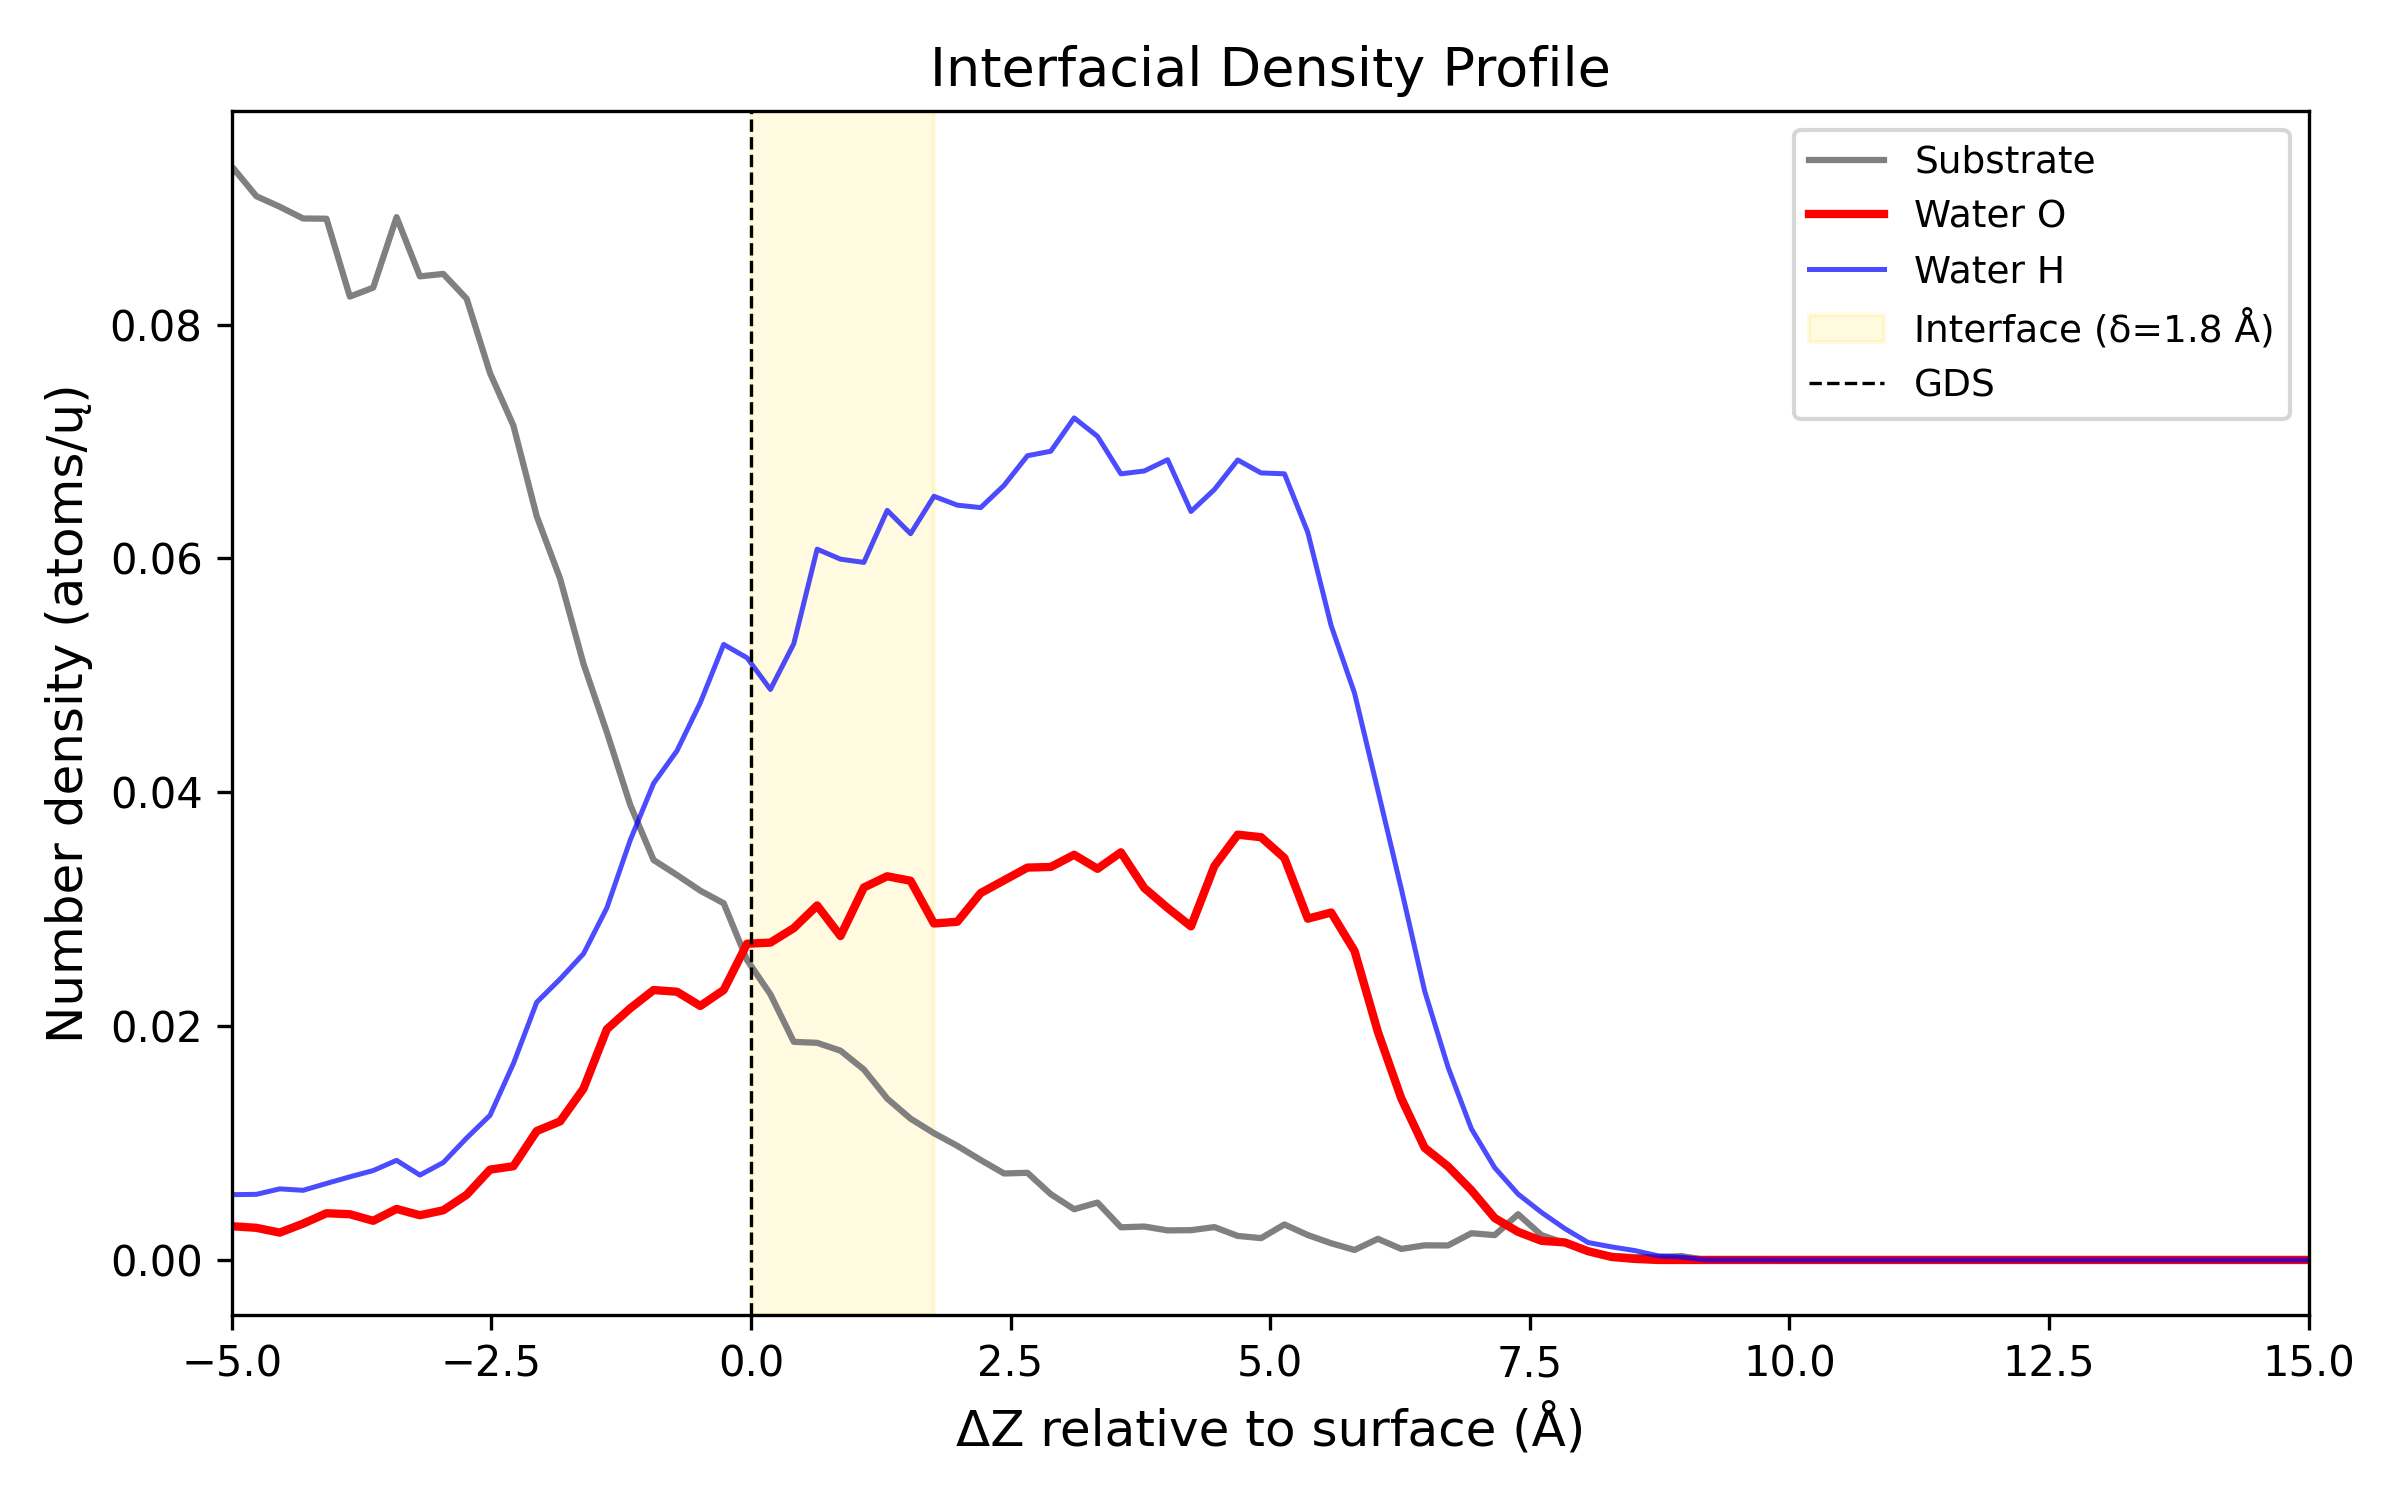

The table this chart was drawn from, first rows:
Delta_Z_A, Density_Substrate_atoms_per_A3, Density_O_atoms_per_A3, Density_H_atoms_per_A3
-14.89, 0.06742, 0.0, 0.0
-14.66, 0.07097, 0.0, 0.0
-14.44, 0.07358, 0.0, 0.0
-14.21, 0.07747, 0.0, 0.0
-13.99, 0.07859, 0.0, 0.0
-13.76, 0.07851, 0.0, 0.0
-13.54, 0.07916, 0.0, 0.0
-13.31, 0.07532, 0.0, 0.0
-13.09, 0.07111, 0.0, 0.0
-12.86, 0.07672, 0.0, 0.0
-12.64, 0.08055, 0.0, 0.0
-12.41, 0.08203, 0.0, 0.0
-12.19, 0.08368, 0.0, 0.0
-11.96, 0.09241, 0.0, 0.0
-11.74, 0.09249, 0.0, 0.0
-11.51, 0.08804, 0.0, 0.0
-11.29, 0.09099, 6.2715100334834655e-06, 0.0
-11.06, 0.09359, 1.0975142558596064e-05, 3.1357550167417328e-06
-10.84, 0.0911, 0.0, 1.8814530100450396e-05
-10.61, 0.08895, 0.0, 4.233269272601339e-05
-10.39, 0.0912, 0.0, 6.2715100334834655e-06
-10.16, 0.0866, 9.093689548551025e-05, 2.6653917642304727e-05
-9.938, 0.09209, 0.0001584, 6.58508553515764e-05
-9.712, 0.09035, 0.0001803, 0.0004108
-9.488, 0.09102, 0.0002038, 0.0006272
-9.262, 0.08587, 0.0005535, 0.0007792
-9.037, 0.08655, 0.0007918, 0.00103
-8.812, 0.08032, 0.001112, 0.001943
-8.587, 0.08324, 0.001464, 0.002595
-8.363, 0.08562, 0.001518, 0.002902
-8.137, 0.08235, 0.001403, 0.00256
-7.912, 0.08029, 0.001444, 0.003183
-7.688, 0.08412, 0.002123, 0.003738
-7.463, 0.0856, 0.001844, 0.004368
-7.237, 0.08322, 0.002077, 0.00508
-7.013, 0.08052, 0.002669, 0.004821
-6.787, 0.07731, 0.002968, 0.004531
-6.562, 0.07969, 0.002875, 0.004351
-6.337, 0.07775, 0.002874, 0.004994
-6.112, 0.08088, 0.002154, 0.005577
-5.888, 0.08827, 0.002487, 0.005539
-5.662, 0.09057, 0.002843, 0.005489
-5.437, 0.08975, 0.002854, 0.005044
-5.212, 0.08557, 0.002689, 0.00667
-4.987, 0.0934, 0.002879, 0.005586
-4.763, 0.09098, 0.002748, 0.005611
-4.537, 0.09008, 0.002339, 0.00608
-4.312, 0.08908, 0.003106, 0.005956
-4.087, 0.08906, 0.003995, 0.006543
-3.862, 0.0824, 0.003912, 0.00711
-3.638, 0.08316, 0.003349, 0.007647
-3.412, 0.08919, 0.004365, 0.008518
-3.187, 0.08413, 0.003824, 0.007259
-2.962, 0.08433, 0.004249, 0.008333
-2.737, 0.08221, 0.005574, 0.01043
-2.513, 0.07586, 0.007725, 0.01237
-2.287, 0.07137, 0.008017, 0.01679
-2.062, 0.0636, 0.01103, 0.02205
-1.837, 0.05827, 0.01185, 0.02403
-1.612, 0.05099, 0.01465, 0.02619
... 140 more rows
